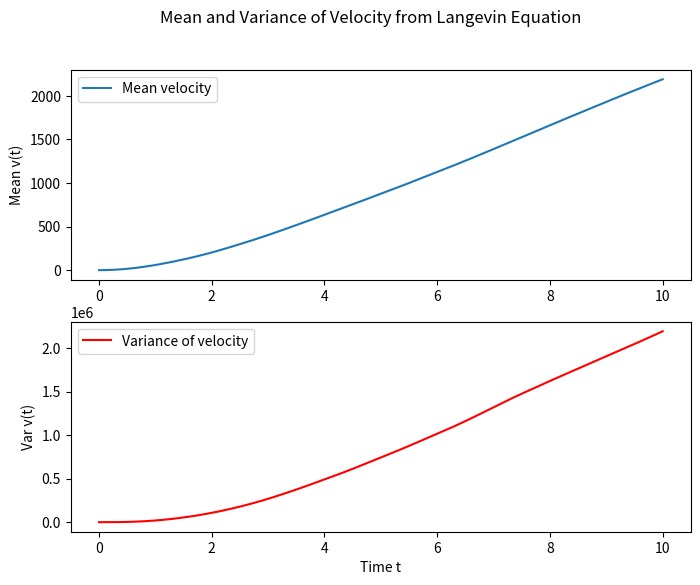

Source code (Python):
import numpy as np
import matplotlib.pyplot as plt

# Parameters
gamma = 0.5  # Damping coefficient
D = 1.0      # Diffusion coefficient
T = 10.0     # Total time
N = 1000     # Number of steps
dt = T / N   # Time step
v0 = 1.0     # Initial velocity
M = 1000     # Number of realizations

# Time array
t = np.linspace(0, T, N+1)

# Initialize velocity array
v = np.zeros((M, N+1))
v[:, 0] = v0

# Wiener process (Brownian motion)
dW = np.sqrt(dt) * np.random.randn(M, N)

# Simulate the Langevin equation using Euler-Maruyama
for i in range(N):
    eta = (2 * np.cumsum(dW[:, :i+1], axis=1)[:, -1] + dt * (i+1)) / dt  # Approximation of η(t)
    v[:, i+1] = v[:, i] + (-gamma * v[:, i] + np.sqrt(2 * D) * eta) * dt

# Compute statistics
mean_v = np.mean(v, axis=0)
var_v = np.var(v, axis=0)

# Plot results
fig, axs = plt.subplots(2, 1, figsize=(8, 6))

axs[0].plot(t, mean_v, label='Mean velocity')
axs[0].set_ylabel("Mean v(t)")
axs[0].legend()

axs[1].plot(t, var_v, label='Variance of velocity', color='r')
axs[1].set_xlabel("Time t")
axs[1].set_ylabel("Var v(t)")
axs[1].legend()

plt.suptitle("Mean and Variance of Velocity from Langevin Equation")
plt.show()

